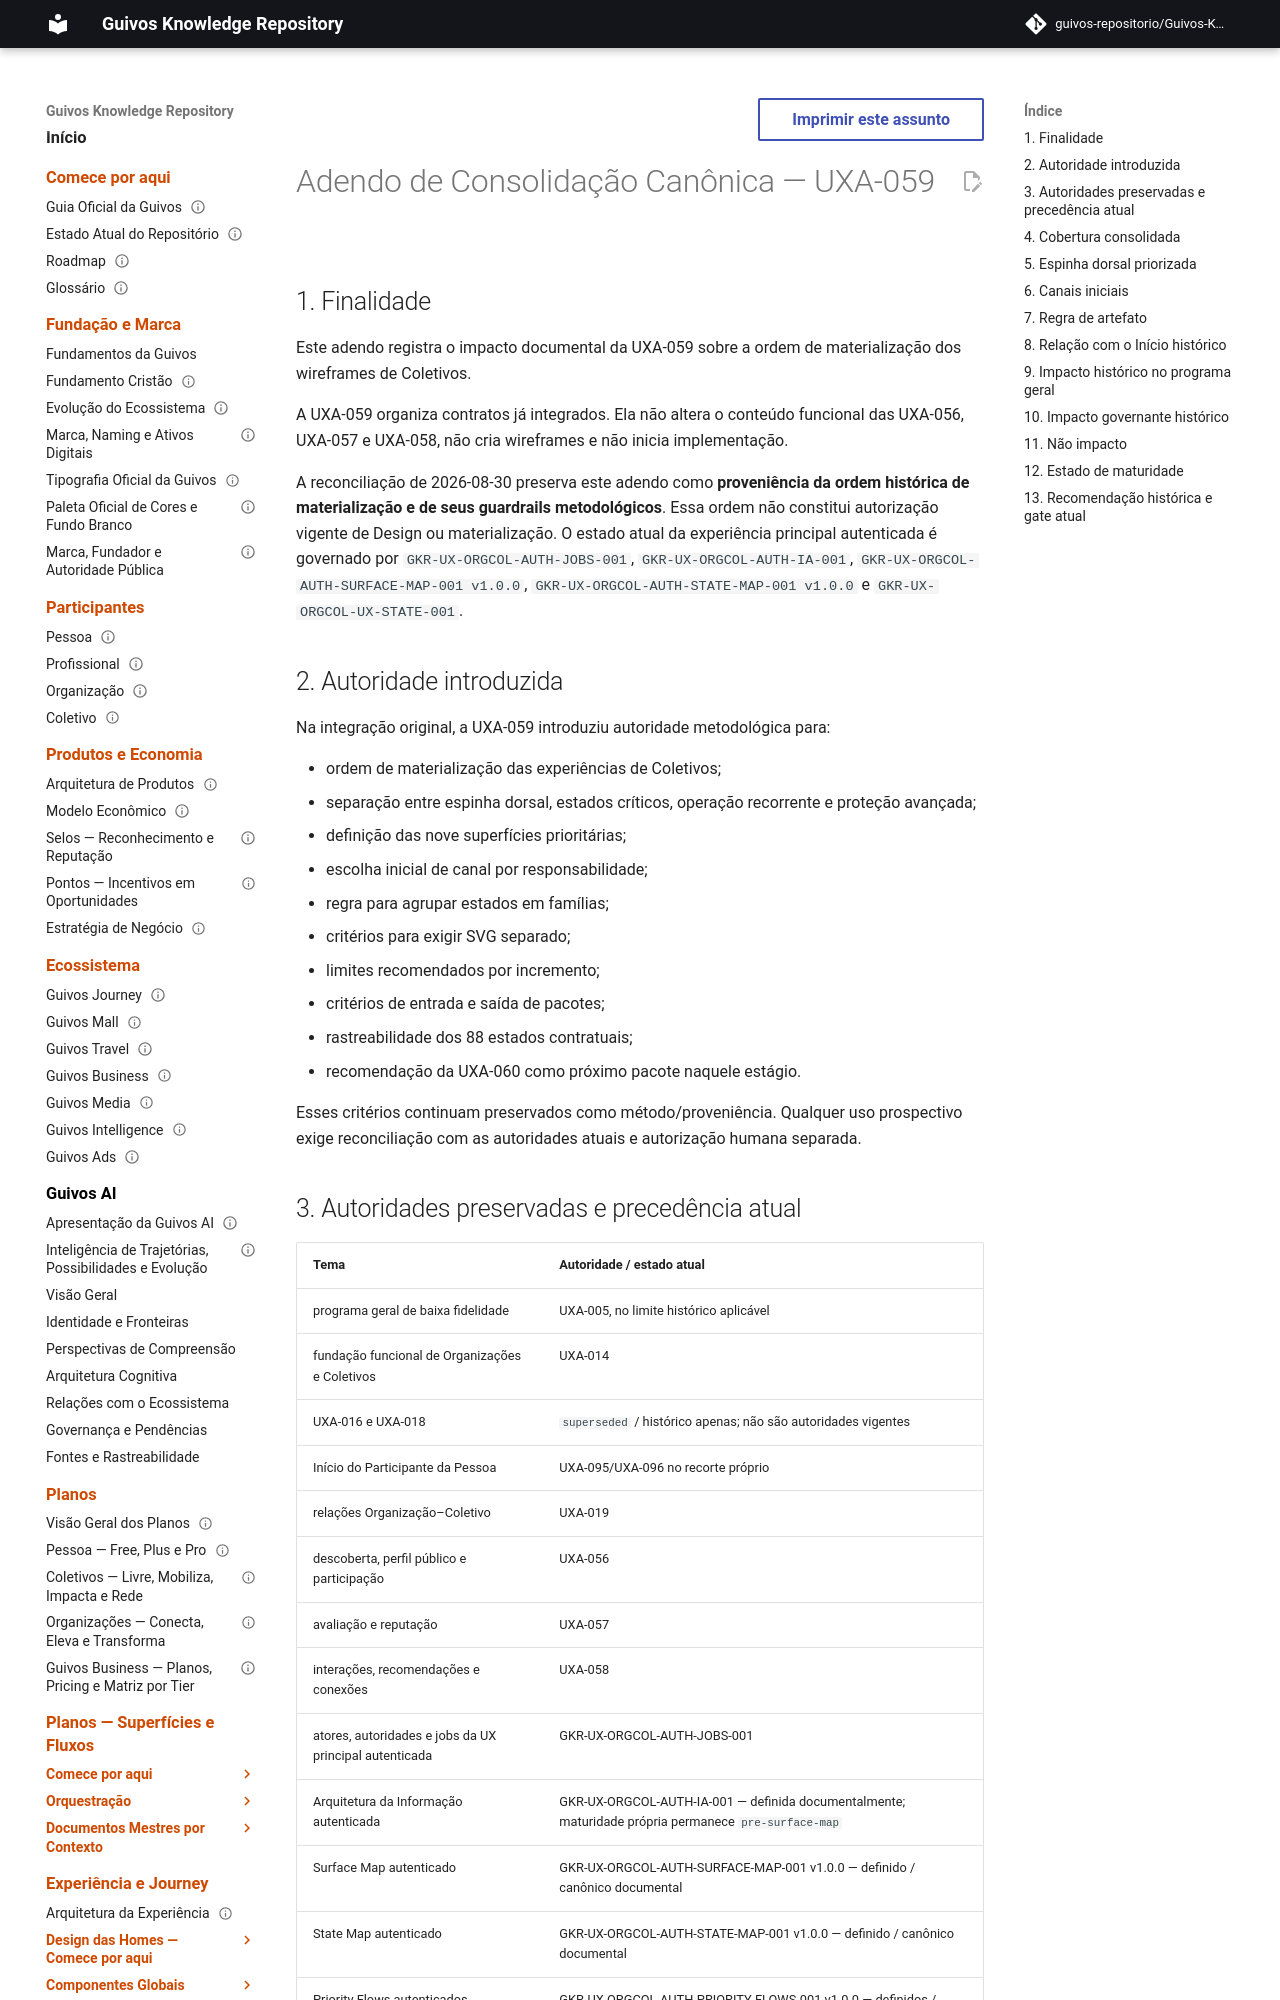

repository: guivos-repositorio/Guivos-Knowledge-Repository · page: project/canonical-consolidation-matrix-uxa-059-addendum/index.html · generator: mkdocs

---
id: GKR-CANON-MATRIX-UXA-059
title: Adendo de Consolidação Canônica — UXA-059
status: active
version: 0.3.0
owner: Repositório de Conhecimento da Guivos
last_updated: 2026-09-18
depends_on:
  - GKR-CANON-MATRIX-001
  - UXA-059
related:
  - UXA-056
  - UXA-057
  - UXA-058
  - UXA-096
  - GKR-UX-ORGCOL-UX-STATE-001
  - GKR-UX-ORGCOL-AUTH-JOBS-001
  - GKR-UX-ORGCOL-AUTH-IA-001
  - GKR-UX-ORGCOL-AUTH-SURFACE-MAP-001
  - GKR-STATE-001
  - ROADMAP-12.35.0
  - M7.61
normative: false
---

# Adendo de Consolidação Canônica — UXA-059

## 1. Finalidade

Este adendo registra o impacto documental da UXA-059 sobre a ordem de materialização dos wireframes de Coletivos.

A UXA-059 organiza contratos já integrados. Ela não altera o conteúdo funcional das UXA-056, UXA-057 e UXA-058, não cria wireframes e não inicia implementação.

A reconciliação de 2026-08-30 preserva este adendo como **proveniência da ordem histórica de materialização e de seus guardrails metodológicos**. Essa ordem não constitui autorização vigente de Design ou materialização. O estado atual da experiência principal autenticada é governado por `GKR-UX-ORGCOL-AUTH-JOBS-001`, `GKR-UX-ORGCOL-AUTH-IA-001`, `GKR-UX-ORGCOL-AUTH-SURFACE-MAP-001 v1.0.0`, `GKR-UX-ORGCOL-AUTH-STATE-MAP-001 v1.0.0` e `GKR-UX-ORGCOL-UX-STATE-001`.

## 2. Autoridade introduzida

Na integração original, a UXA-059 introduziu autoridade metodológica para:

- ordem de materialização das experiências de Coletivos;
- separação entre espinha dorsal, estados críticos, operação recorrente e proteção avançada;
- definição das nove superfícies prioritárias;
- escolha inicial de canal por responsabilidade;
- regra para agrupar estados em famílias;
- critérios para exigir SVG separado;
- limites recomendados por incremento;
- critérios de entrada e saída de pacotes;
- rastreabilidade dos 88 estados contratuais;
- recomendação da UXA-060 como próximo pacote naquele estágio.

Esses critérios continuam preservados como método/proveniência. Qualquer uso prospectivo exige reconciliação com as autoridades atuais e autorização humana separada.
